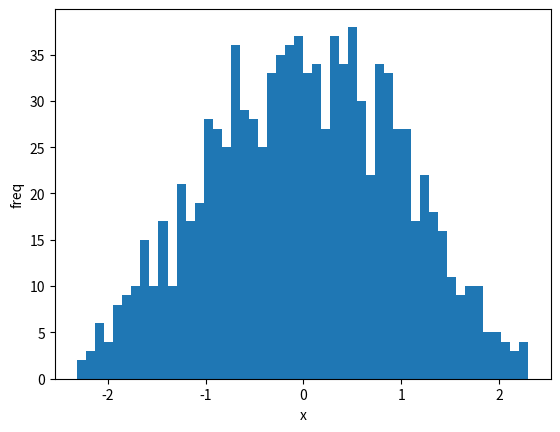

The matplotlib source for this figure:
# -*- coding: utf-8 -*-
"""
Created on Fri Jan 19 12:55:28 2018

[redacted]
"""

import matplotlib.pyplot as plt

import matplotlib
#import matplotlib.gridspec as gridspec
'''
##以下の3つのコマンドは呪文として絶対やること。さもないとlatexにはっつけたときにｐｄｆ変換でフォントがtype3を出しやがるので
#matplotlib.rcParams['ps.useafm'] = True
#matplotlib.rcParams['pdf.use14corefonts'] = True
#matplotlib.rcParams['text.usetex'] = True
'''

import numpy as np

def Gauss(loc,scale,x):
    return np.exp(-np.square(x-loc)/np.sqrt((2*np.square(scale))))/(np.sqrt((2*np.pi*np.square(scale))))


def minus_inf_inf_to_zero_one(variable):
    '''
    This is the function converting the support [0,1] to [-∞,∞] by inverse of sigmoid function
    '''
    return np.log(variable/(1.-variable))

def minus_inf_inf_to_zero_one_Log_det_J(variable):
    '''
    This is the function of calculating the jacobian of inverse of sigmoid function
    '''
    return np.log(1./(variable*(1.-variable)))


U=np.random.uniform(low=0.01,high=0.99,size=1000)
det=minus_inf_inf_to_zero_one_Log_det_J(U)


_z= minus_inf_inf_to_zero_one(U)

from scipy.stats import norm

h=norm.ppf(U)

#h=Gauss(0.,1.,_z)*np.abs(det)

#h=np.random.normal(loc=0.,scale=1.,size=1000)

fig = plt.figure()
ax = fig.add_subplot(1,1,1)



ax.hist(h, bins=50)
ax.set_xlabel('x')
ax.set_ylabel('freq')
fig.show()